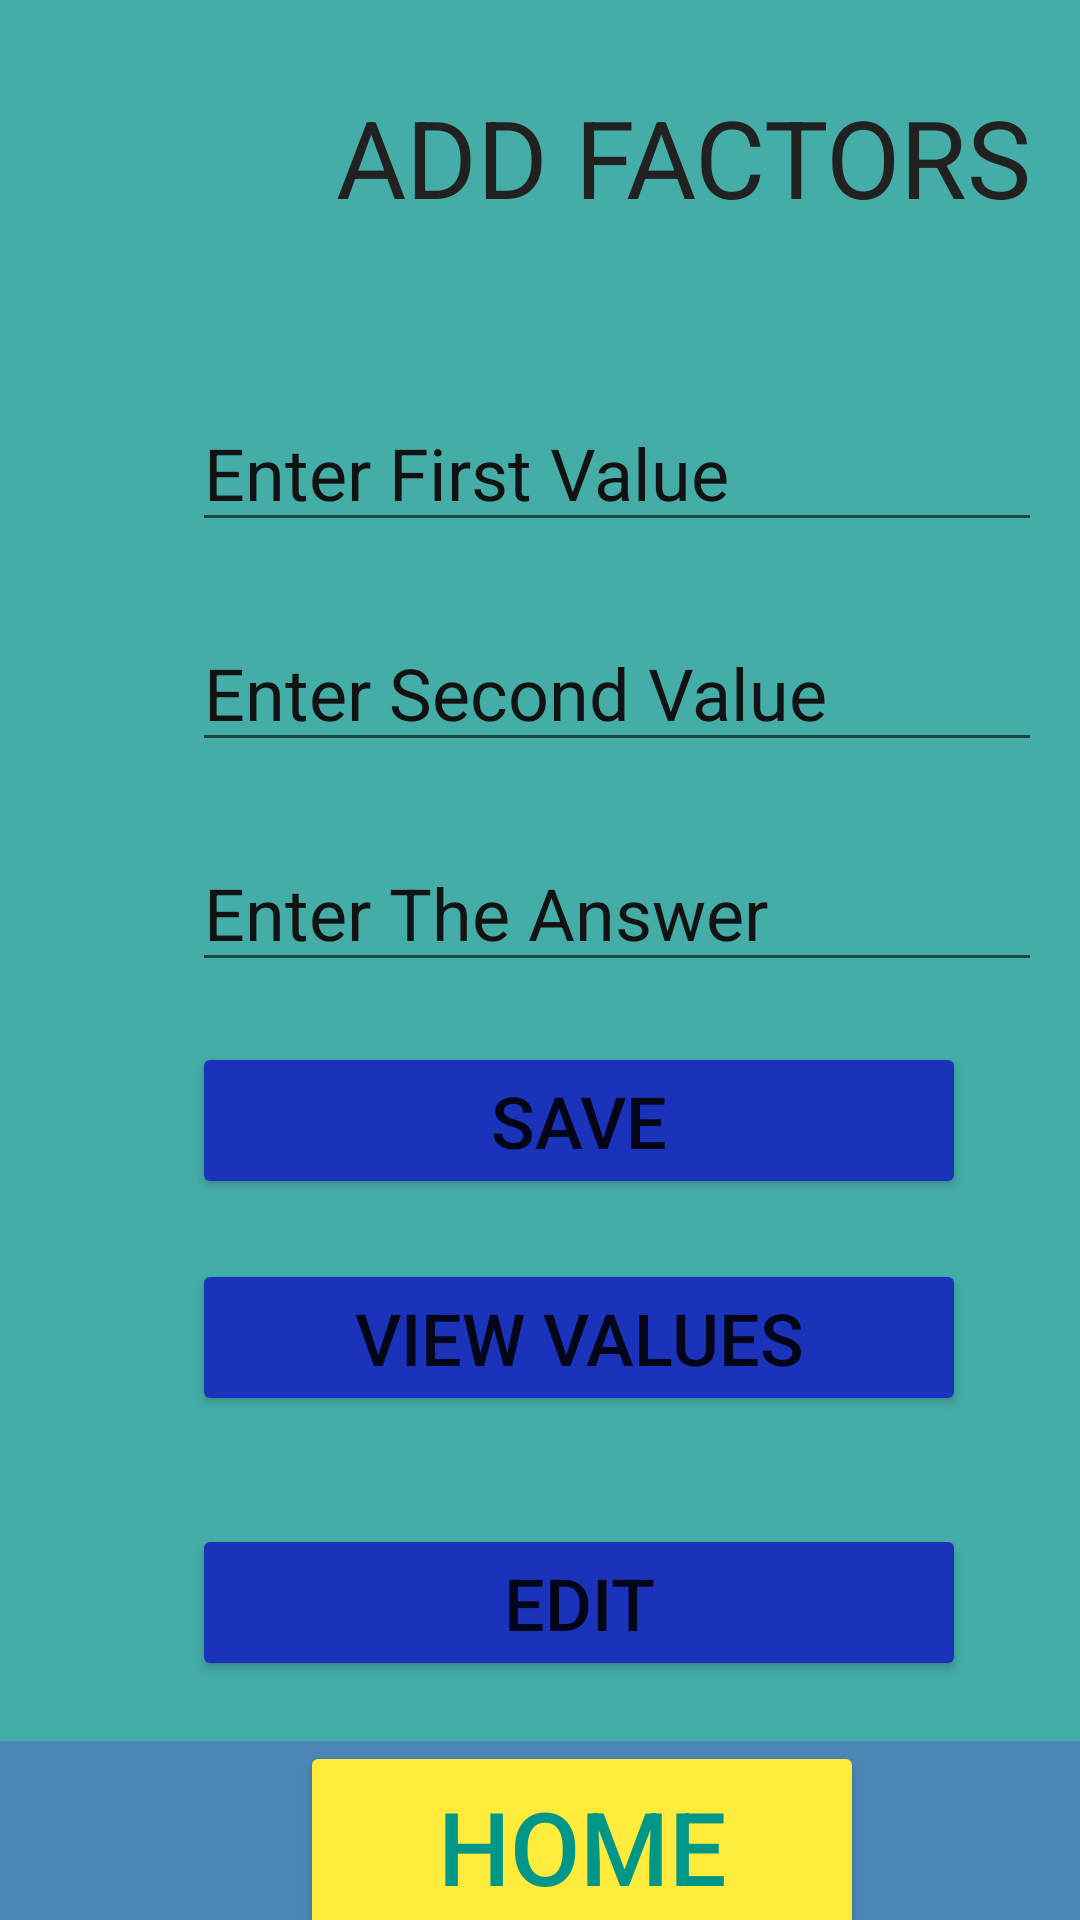

Reconstruct the res/layout file that produces this screen, plus the resources it refers to.
<!-- AndroidManifest.xml: application theme Theme.Kiddoo -->
<!-- res/layout/activity_add_factors.xml -->
<?xml version="1.0" encoding="utf-8"?>
<LinearLayout xmlns:android="http://schemas.android.com/apk/res/android"
    xmlns:app="http://schemas.android.com/apk/res-auto"
    xmlns:tools="http://schemas.android.com/tools"
    android:layout_width="match_parent"
    android:layout_height="match_parent"
    android:orientation="vertical"
    android:background="#45ADA8"
    tools:context=".addFactors">


    <LinearLayout
        android:layout_width="match_parent"
        android:layout_height="wrap_content"
        android:orientation="horizontal">

        <ImageView
            android:id="@+id/img_edit"
            android:layout_width="0dp"
            android:layout_height="match_parent"
            android:layout_weight="1"
            android:contentDescription="@string/img_memo"
            app:srcCompat="@drawable/add"
            tools:ignore="ImageContrastCheck" />

        <TextView
            android:id="@+id/tv_heading6"
            android:layout_width="wrap_content"
            android:layout_height="wrap_content"
            android:layout_marginTop="28dp"
            android:layout_marginEnd="16dp"
            android:layout_marginRight="16dp"
            android:text="@string/tv_heading5"
            android:textColor="#212121"
            android:textSize="36sp"
            app:layout_constraintEnd_toEndOf="parent"
            app:layout_constraintHorizontal_bias="1.0" />

    </LinearLayout>

    <EditText
        android:id="@+id/val_num1"
        android:layout_width="wrap_content"
        android:layout_height="wrap_content"
        android:layout_marginStart="64dp"
        android:layout_marginLeft="64dp"
        android:layout_marginTop="55dp"
        android:ems="10"
        android:hint="@string/et_num1"
        android:importantForAutofill="no"
        android:inputType="number"
        android:minHeight="48dp"
        android:textColorHint="#131212"
        android:textSize="24sp"
        app:layout_constraintStart_toStartOf="parent"
        app:layout_constraintTop_toBottomOf="@+id/linearLayout5"
        tools:ignore="TextContrastCheck" />

    <EditText
        android:id="@+id/val_num2"
        android:layout_width="wrap_content"
        android:layout_height="wrap_content"
        android:layout_marginStart="64dp"
        android:layout_marginLeft="64dp"
        android:layout_marginTop="24dp"
        android:ems="10"
        android:hint="@string/et_num2"
        android:importantForAutofill="no"
        android:inputType="number"
        android:minHeight="48dp"
        android:textColorHint="#131212"
        android:textSize="24sp"
        app:layout_constraintStart_toStartOf="parent"
        app:layout_constraintTop_toBottomOf="@+id/val_num1"
        tools:ignore="TextContrastCheck" />


    <EditText
        android:id="@+id/val_num3"
        android:layout_width="wrap_content"
        android:layout_height="wrap_content"
        android:layout_marginStart="64dp"
        android:layout_marginLeft="64dp"
        android:layout_marginTop="24dp"
        android:ems="10"
        android:hint="@string/et_answer"
        android:importantForAutofill="no"
        android:inputType="number"
        android:textColorHint="#131313"
        android:textSize="24sp"
        app:layout_constraintStart_toStartOf="parent"
        app:layout_constraintTop_toBottomOf="@+id/val_num2" />

    <Button
        android:id="@+id/btn_save"
        android:layout_width="258dp"
        android:layout_height="wrap_content"
        android:layout_marginStart="64dp"
        android:layout_marginLeft="64dp"
        android:layout_marginTop="20dp"
        android:text="@string/btn_save"
        android:textSize="24sp"
        app:backgroundTint="#1B33BA"
        app:layout_constraintStart_toStartOf="parent"
        app:layout_constraintTop_toBottomOf="@+id/val_num3" />

    <Button
        android:id="@+id/btn_view"
        android:layout_width="258dp"
        android:layout_height="wrap_content"
        android:layout_marginStart="64dp"
        android:layout_marginLeft="64dp"
        android:layout_marginTop="20dp"
        android:layout_marginBottom="20dp"
        android:text="@string/btn_view"
        android:textSize="24sp"
        app:backgroundTint="#1B33BA"
        app:layout_constraintBaseline_toBaselineOf="@+id/btn_save"
        app:layout_constraintEnd_toEndOf="parent"
        app:layout_constraintStart_toEndOf="@+id/btn_save" />

    <Button
        android:id="@+id/btn_edit"
        android:layout_width="258dp"
        android:layout_height="wrap_content"
        android:layout_marginStart="64dp"
        android:layout_marginLeft="64dp"
        android:layout_marginTop="16dp"
        android:layout_marginBottom="20dp"
        android:text="@string/btn_edit"
        android:textSize="24sp"
        app:backgroundTint="#1B33BA"
        app:layout_constraintBaseline_toBaselineOf="@+id/btn_view"
        app:layout_constraintEnd_toEndOf="parent"
        app:layout_constraintStart_toEndOf="@+id/btn_view" />

    <LinearLayout
        android:id="@+id/linearLayout"
        android:layout_width="411dp"
        android:layout_height="70dp"
        android:background="#4b86b4"
        android:orientation="vertical"
        app:layout_constraintBottom_toBottomOf="parent"
        app:layout_constraintEnd_toEndOf="parent"
        app:layout_constraintHorizontal_bias="0.0"
        app:layout_constraintStart_toStartOf="parent">

        <Button
            android:id="@+id/btn_home"
            android:layout_width="188dp"
            android:layout_height="match_parent"
            android:layout_marginStart="100dp"
            android:layout_marginLeft="100dp"
            android:text="@string/btn_home"
            android:textColor="#009688"
            android:textSize="34sp"
            app:backgroundTint="#FFEB3B"
            tools:ignore="TextContrastCheck" />
    </LinearLayout>


</LinearLayout>
<!-- resources referenced by this layout -->
<resources>
  <string name="btn_edit">EDIT</string>
  <string name="btn_home">HOME</string>
  <string name="btn_save">SAVE</string>
  <string name="btn_view">VIEW VALUES</string>
  <string name="et_answer">Enter The Answer</string>
  <string name="et_num1">Enter First Value</string>
  <string name="et_num2">Enter Second Value</string>
  <string name="img_memo" />
  <string name="tv_heading5">ADD FACTORS</string>
  <style name="Theme.Kiddoo" parent="Theme.MaterialComponents.DayNight.DarkActionBar">
          
          <item name="colorPrimary">@color/purple_500</item>
          <item name="colorPrimaryVariant">@color/purple_700</item>
          <item name="colorOnPrimary">@color/white</item>
          
          <item name="colorSecondary">@color/teal_200</item>
          <item name="colorSecondaryVariant">@color/teal_700</item>
          <item name="colorOnSecondary">@color/black</item>
          
          <item name="android:statusBarColor" tools:targetApi="l">?attr/colorPrimaryVariant</item>
          
      </style>
  <!-- not gathered from this repository: default colours our renderer supplied (Android Studio template values) -->
  <color name="purple_500">#FF6200EE</color>
  <color name="purple_700">#FF3700B3</color>
  <color name="teal_200">#FF03DAC5</color>
  <color name="teal_700">#FF018786</color>
  <color name="black">#FF000000</color>
  <color name="white">#FFFFFFFF</color>
</resources>
